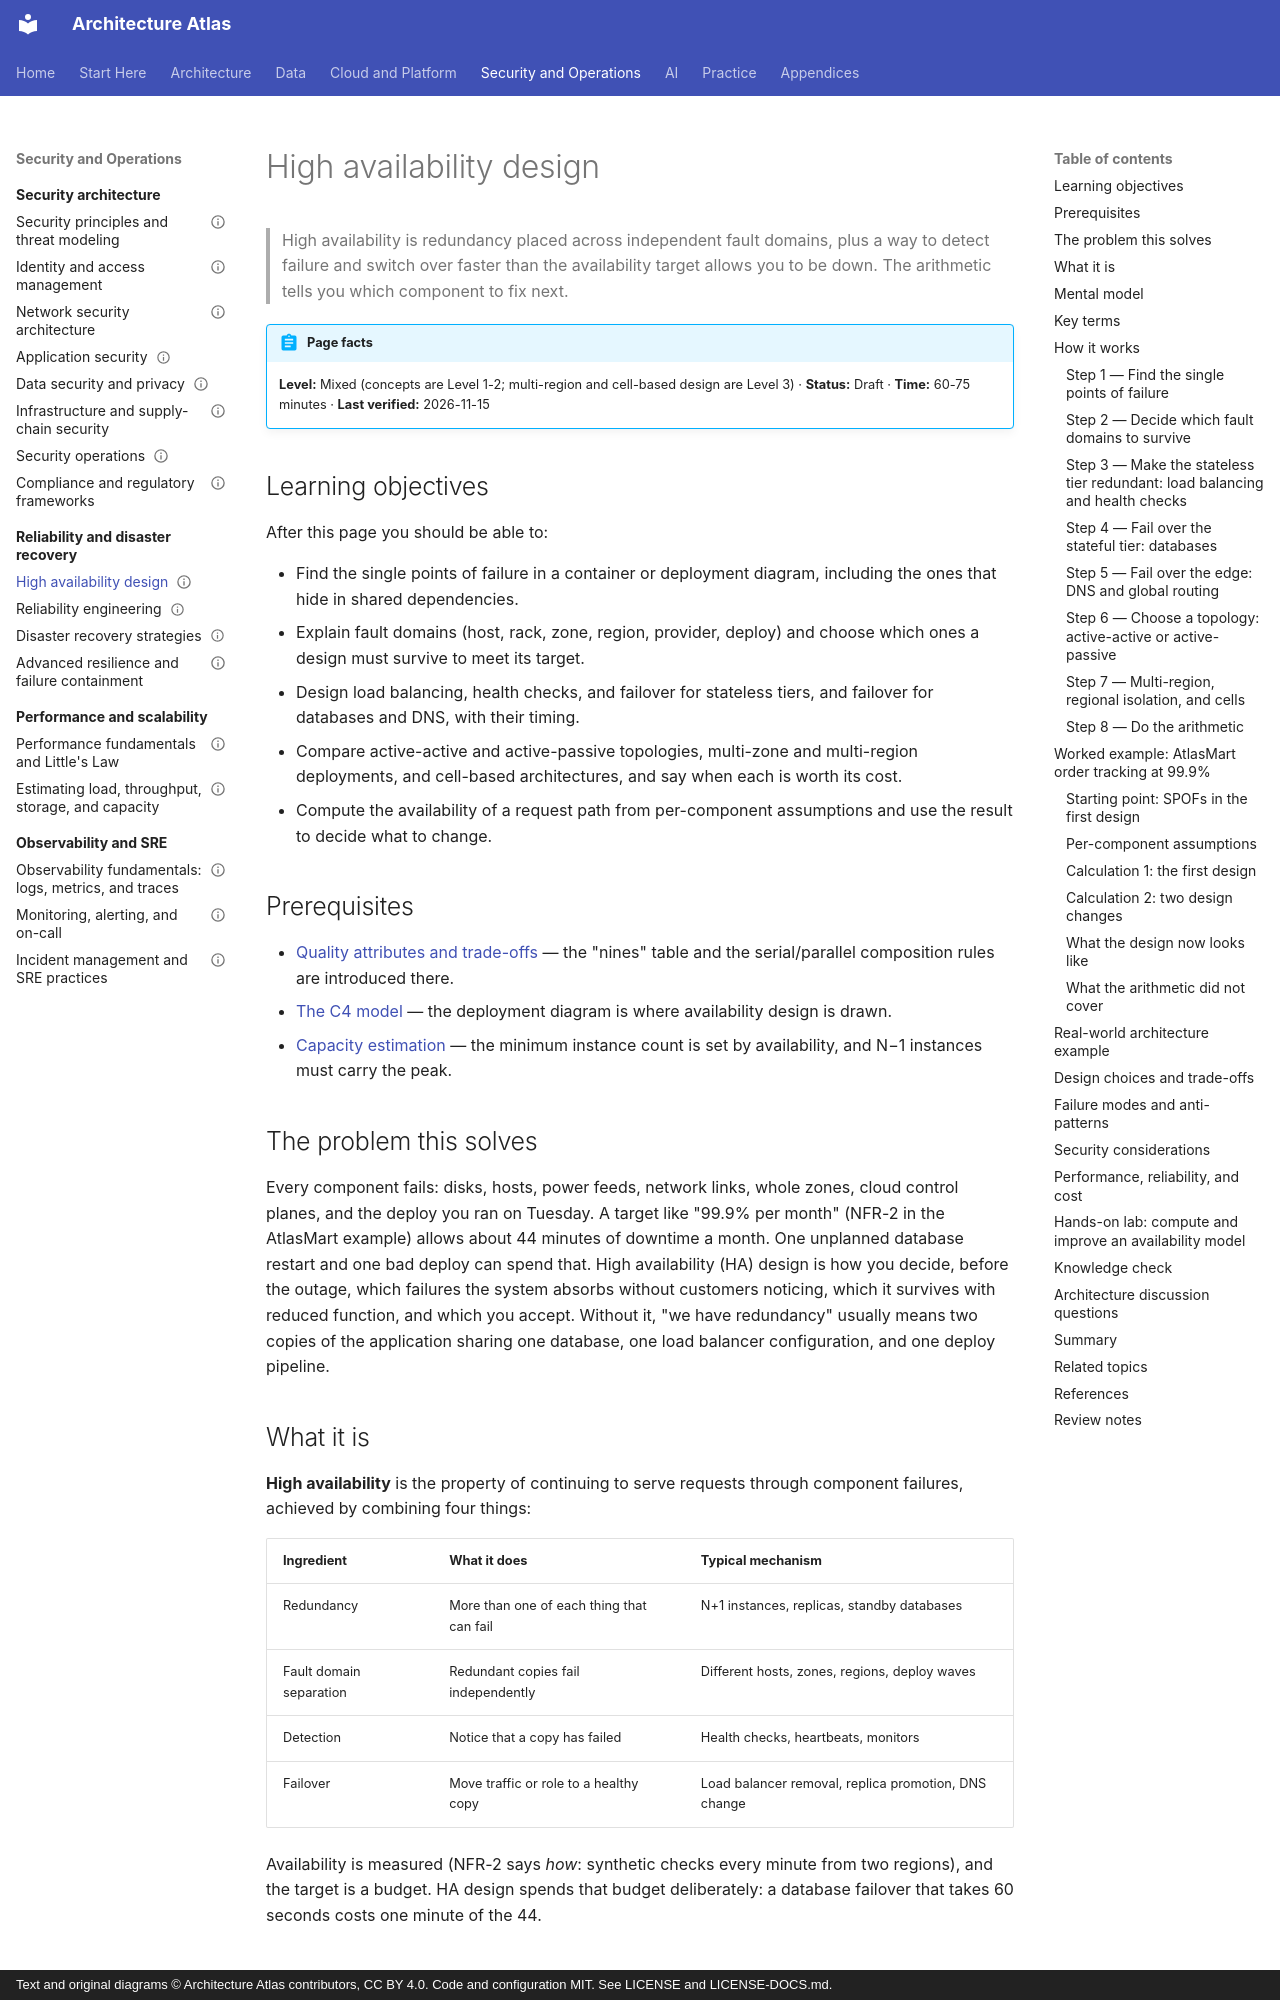

repository: vinay9354/architecture-atlas · page: reliability-and-disaster-recovery/high-availability-design/index.html · generator: mkdocs · copyright: Text and original diagrams © Architecture Atlas contributors, CC BY 4.0. Code and configuration MIT. See LICENSE and LICENSE-DOCS.md.

---
title: High availability design
description: "How to find single points of failure, place redundancy across fault domains, fail over safely, and prove with arithmetic that a design can meet its availability target."
domain: "High availability, reliability, resilience, and DR"
level: Mixed
status: Draft
estimated_time: "60-75 minutes"
last_verified: 2026-11-15
coverage_ids:
  - D13-T01
prerequisites:
  - Architecture quality attributes and trade-offs
  - The C4 model
  - How to estimate load, throughput, storage, and capacity
tags:
  - reliability-and-disaster-recovery
  - high-availability
  - failover
  - redundancy
  - availability-zones
  - level-1-understand
  - level-2-apply
  - level-3-architect
---

# High availability design

> High availability is redundancy placed across independent fault domains, plus a way to detect
> failure and switch over faster than the availability target allows you to be down. The arithmetic
> tells you which component to fix next.

!!! abstract "Page facts"
    **Level:** Mixed (concepts are Level 1-2; multi-region and cell-based design are Level 3) ·
    **Status:** Draft · **Time:** 60-75 minutes · **Last verified:** 2026-11-15

## Learning objectives

After this page you should be able to:

- Find the single points of failure in a container or deployment diagram, including the ones that
  hide in shared dependencies.
- Explain fault domains (host, rack, zone, region, provider, deploy) and choose which ones a design
  must survive to meet its target.
- Design load balancing, health checks, and failover for stateless tiers, and failover for databases
  and DNS, with their timing.
- Compare active-active and active-passive topologies, multi-zone and multi-region deployments, and
  cell-based architectures, and say when each is worth its cost.
- Compute the availability of a request path from per-component assumptions and use the result to
  decide what to change.

## Prerequisites

- [Quality attributes and trade-offs](../architecture-fundamentals/quality-attributes-and-trade-offs.md)
  — the "nines" table and the serial/parallel composition rules are introduced there.
- [The C4 model](../architecture-fundamentals/c4-model.md) — the deployment diagram is where
  availability design is drawn.
- [Capacity estimation](../performance-and-scalability/capacity-estimation.md) — the minimum instance
  count is set by availability, and N−1 instances must carry the peak.

## The problem this solves

Every component fails: disks, hosts, power feeds, network links, whole zones, cloud control planes,
and the deploy you ran on Tuesday. A target like "99.9% per month" (NFR-2 in the AtlasMart example)
allows about 44 minutes of downtime a month. One unplanned database restart and one bad deploy can
spend that. High availability (HA) design is how you decide, before the outage, which failures the
system absorbs without customers noticing, which it survives with reduced function, and which you
accept. Without it, "we have redundancy" usually means two copies of the application sharing one
database, one load balancer configuration, and one deploy pipeline.

## What it is

**High availability** is the property of continuing to serve requests through component failures,
achieved by combining four things:

| Ingredient | What it does | Typical mechanism |
|---|---|---|
| Redundancy | More than one of each thing that can fail | N+1 instances, replicas, standby databases |
| Fault domain separation | Redundant copies fail independently | Different hosts, zones, regions, deploy waves |
| Detection | Notice that a copy has failed | Health checks, heartbeats, monitors |
| Failover | Move traffic or role to a healthy copy | Load balancer removal, replica promotion, DNS change |

Availability is measured (NFR-2 says *how*: synthetic checks every minute from two regions), and the
target is a budget. HA design spends that budget deliberately: a database failover that takes 60
seconds costs one minute of the 44.
